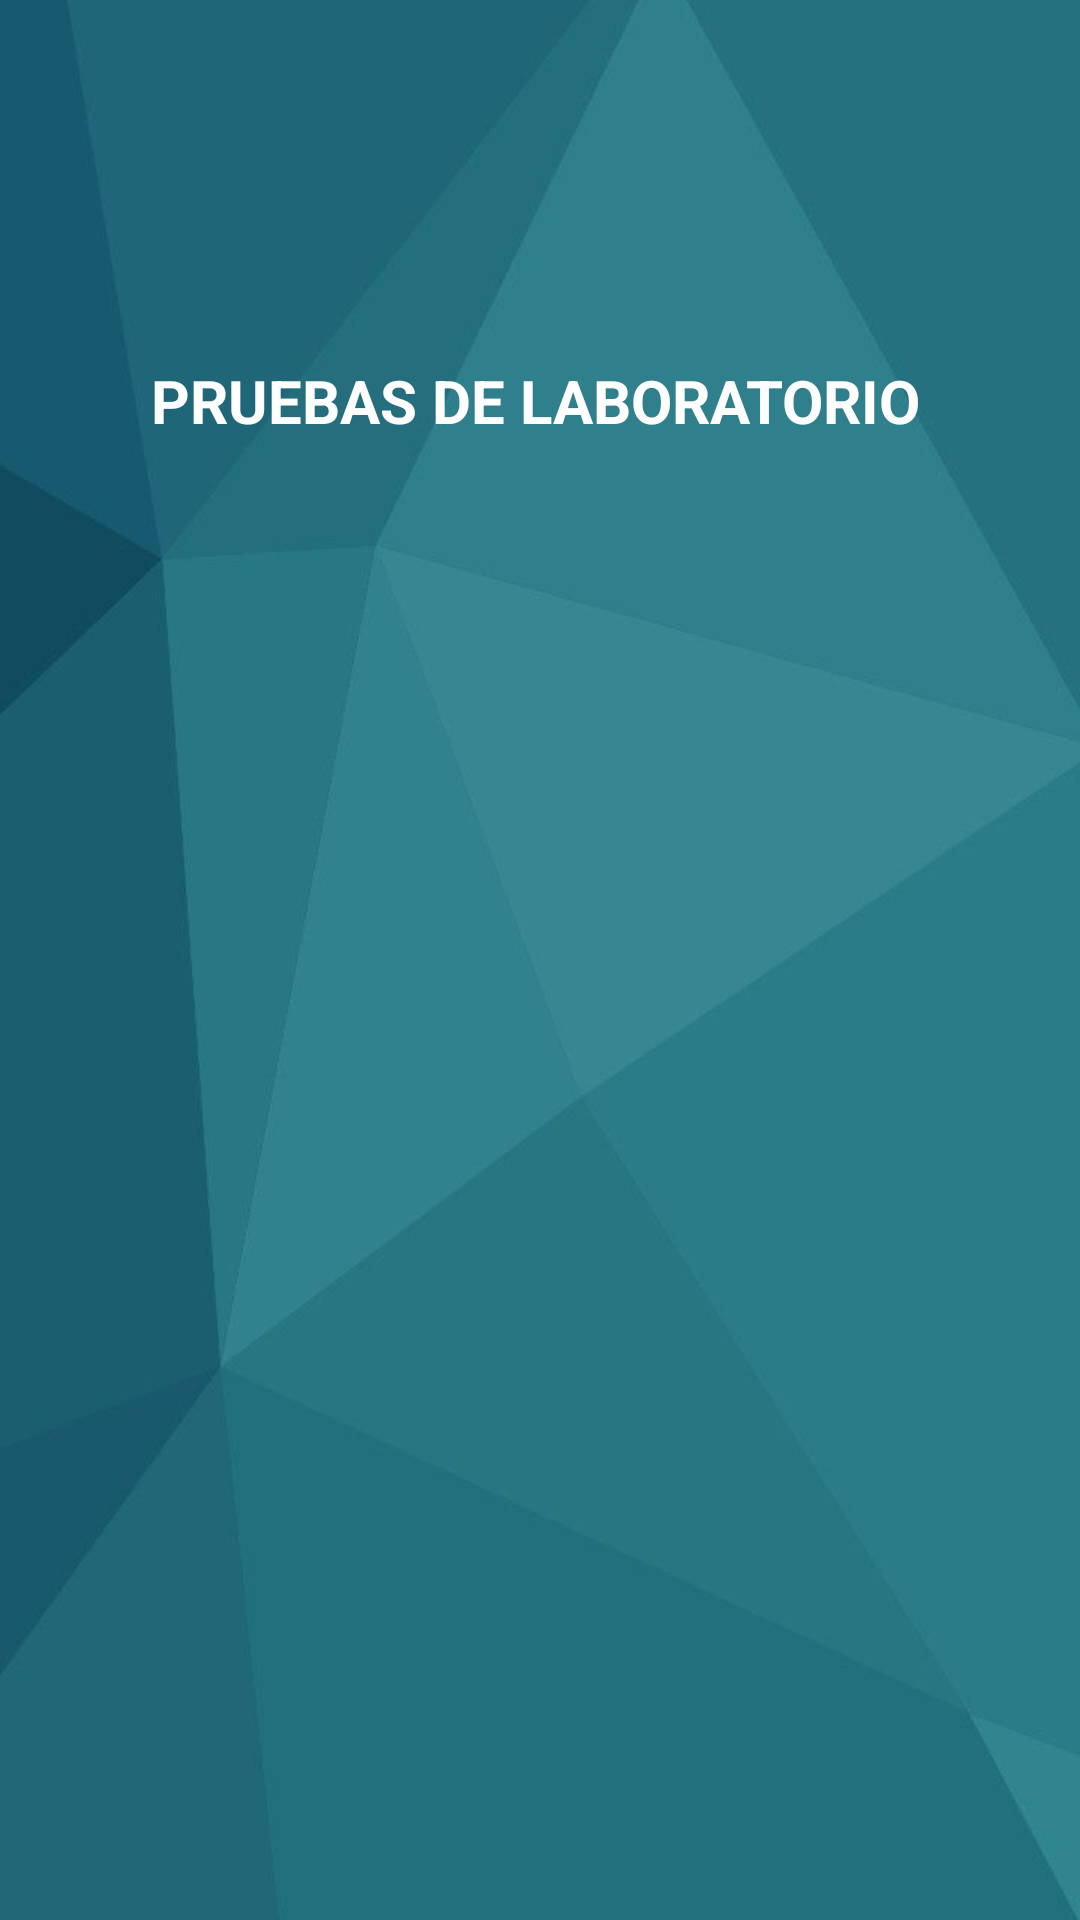

Android layout source for this screen:
<!-- AndroidManifest.xml: application theme Theme.Proyecto_Hospital -->
<!-- res/layout/activity_listar_prueba_laboratorio.xml -->
<?xml version="1.0" encoding="utf-8"?>
<androidx.constraintlayout.widget.ConstraintLayout
    xmlns:android="http://schemas.android.com/apk/res/android"
    xmlns:app="http://schemas.android.com/apk/res-auto"
    xmlns:tools="http://schemas.android.com/tools"
    android:layout_width="match_parent"
    android:layout_height="match_parent"
    android:background="@drawable/fondo_registrtar"
    tools:context=".listar_prueba_laboratorio">

    <TextView
        android:id="@+id/textView"
        android:layout_width="273dp"
        android:layout_height="55dp"
        android:layout_marginStart="30dp"
        android:layout_marginTop="120dp"
        android:text="PRUEBAS DE LABORATORIO"
        android:textColor="@color/white"
        android:textSize="20sp"
        android:textStyle="bold"
        app:layout_constraintEnd_toEndOf="parent"
        app:layout_constraintHorizontal_bias="0.357"
        app:layout_constraintStart_toStartOf="parent"
        app:layout_constraintTop_toTopOf="parent" />

    <androidx.recyclerview.widget.RecyclerView
        android:id="@+id/lst1"
        android:layout_width="350dp"
        android:layout_height="510dp"
        android:layout_marginTop="16dp"
        android:divider="@android:color/transparent"
        android:dividerHeight="10dp"
        android:onClick="captu"
        android:scrollbars="vertical"
        app:layout_constraintBottom_toBottomOf="parent"
        app:layout_constraintEnd_toEndOf="parent"
        app:layout_constraintHorizontal_bias="0.491"
        app:layout_constraintStart_toStartOf="parent"
        app:layout_constraintTop_toBottomOf="@id/textView"
        app:layout_constraintVertical_bias="0.169"
        tools:listitem="@layout/list_item_prueba_laboratorio" />

</androidx.constraintlayout.widget.ConstraintLayout>
<!-- res/layout/list_item_prueba_laboratorio.xml (included above) -->
<?xml version="1.0" encoding="utf-8"?>
<androidx.cardview.widget.CardView
    xmlns:android="http://schemas.android.com/apk/res/android"
    xmlns:app="http://schemas.android.com/apk/res-auto"
    android:layout_marginStart="12dp"
    android:layout_marginEnd="12dp"
    android:layout_marginVertical="10dp"
    android:id="@+id/main_container"
    app:cardCornerRadius="20dp"
    app:cardElevation="8dp"
    android:layout_width="match_parent"
    android:layout_height="wrap_content">

    <androidx.constraintlayout.widget.ConstraintLayout
        android:layout_width="match_parent"
        android:layout_height="wrap_content">

        <com.google.android.material.imageview.ShapeableImageView
            android:id="@+id/listImage"
            android:layout_width="79dp"
            android:layout_height="87dp"
            android:layout_marginStart="10dp"
            android:layout_marginTop="10dp"
            android:layout_marginBottom="10dp"
            android:scaleType="fitCenter"
            android:src="@drawable/user"
            app:layout_constraintStart_toStartOf="parent"
            app:layout_constraintTop_toTopOf="parent"
            app:layout_constraintBottom_toBottomOf="parent" />

        <TextView
            android:id="@+id/nombre"
            android:layout_width="0dp"
            android:layout_height="wrap_content"
            android:layout_marginStart="16dp"
            android:layout_marginEnd="10dp"
            android:layout_marginTop="10dp"
            android:text="Nombre"
            android:textColor="@color/teal"
            android:textStyle="bold"
            android:textSize="20sp"
            app:layout_constraintStart_toEndOf="@id/listImage"
            app:layout_constraintTop_toTopOf="@id/listImage"
            app:layout_constraintEnd_toEndOf="parent"
            app:layout_constraintBottom_toBottomOf="@id/listImage" />

    </androidx.constraintlayout.widget.ConstraintLayout>
</androidx.cardview.widget.CardView>
<!-- resources referenced by this layout -->
<resources>
  <color name="teal">#009688</color>
  <color name="white">#FFFFFFFF</color>
  <!-- drawable fondo_registrtar: jpeg bitmap (drawable, 14205 bytes) -->
  <style name="Theme.Proyecto_Hospital" parent="Base.Theme.Proyecto_Hospital">
          <item name="android:windowFullscreen">true</item>
          
      </style>
  <style name="Base.Theme.Proyecto_Hospital" parent="Theme.MaterialComponents.DayNight.NoActionBar">
          
      </style>
</resources>
